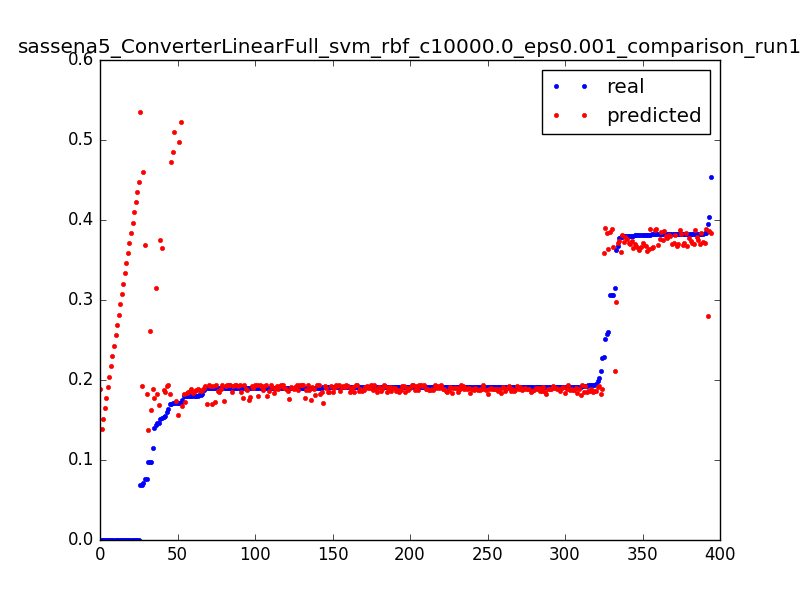

Data behind this chart, as committed beside it:
0.09783996492616315, 0.162116024124, 0.0031847133757961785
0.1756, 0.1672, 0.006369
0.1801, 0.1722, 0.009554
0.1397, 0.1772, 0.01274
0.2112, 0.1822, 0.01592
0.1805, 0.1872, 0.01911
0.09723, 0.1375, 0.003185
0.1712, 0.1558, 0.006369
0.1712, 0.174, 0.009554
0.06937, 0.1921, 0.01274
0.0, 0.189, 0.003185
0.2273, 0.1893, 0.006369
0.1908, 0.1896, 0.009554
0.187, 0.1899, 0.01274
0.1917, 0.1901, 0.01592
0.1913, 0.1904, 0.01911
0.1913, 0.1906, 0.02229
0.1913, 0.1909, 0.02548
0.1913, 0.1911, 0.02866
0.1913, 0.1913, 0.03185
0.1913, 0.1915, 0.03503
0.1915, 0.1917, 0.03822
0.1913, 0.1919, 0.0414
0.1914, 0.1921, 0.04459
0.1913, 0.1923, 0.04777
0.1913, 0.1924, 0.05096
0.1913, 0.1926, 0.05414
0.1914, 0.1927, 0.05732
0.1913, 0.1928, 0.06051
0.1913, 0.193, 0.06369
0.1908, 0.1931, 0.06688
0.1913, 0.1932, 0.07006
0.1913, 0.1933, 0.07325
0.1913, 0.1933, 0.07643
0.1913, 0.1934, 0.07962
0.1913, 0.1935, 0.0828
0.1913, 0.1935, 0.08599
0.1913, 0.1936, 0.08917
0.1913, 0.1936, 0.09236
0.1913, 0.1936, 0.09554
0.1914, 0.1936, 0.09873
0.1913, 0.1936, 0.1019
0.1914, 0.1936, 0.1051
0.1913, 0.1936, 0.1083
0.1898, 0.1936, 0.1115
0.1919, 0.1935, 0.1146
0.1914, 0.1935, 0.1178
0.1914, 0.1934, 0.121
0.1913, 0.1933, 0.1242
0.1913, 0.1933, 0.1274
0.1915, 0.1932, 0.1306
0.192, 0.1931, 0.1338
0.1913, 0.1929, 0.1369
0.1913, 0.1928, 0.1401
0.1914, 0.1927, 0.1433
0.1914, 0.1925, 0.1465
0.1913, 0.1923, 0.1497
0.1913, 0.1922, 0.1529
0.1914, 0.192, 0.1561
0.1913, 0.1918, 0.1592
0.1914, 0.1916, 0.1624
... 334 more rows
